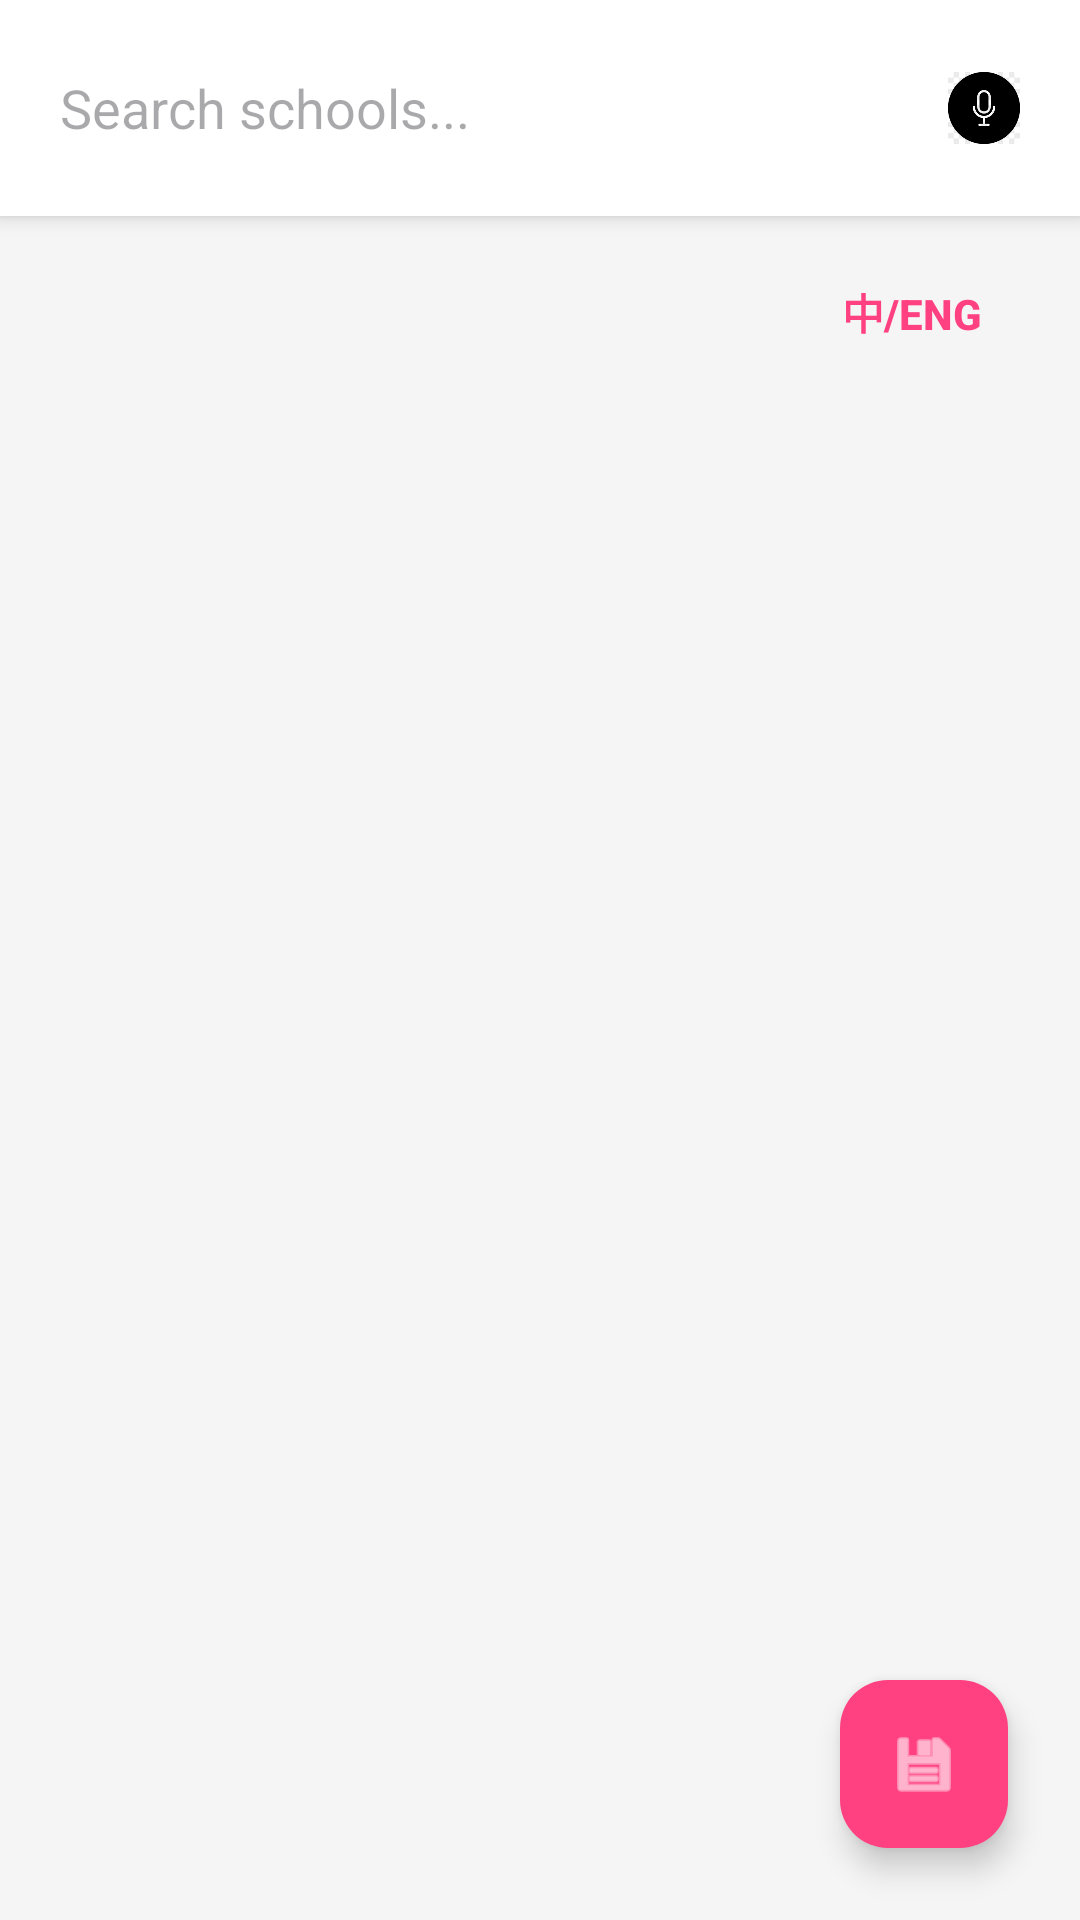

This screen was rendered from an Android layout file. Write that file and the resources it references.
<!-- AndroidManifest.xml: application theme Theme.MUMoblieAppsProject -->
<!-- res/layout/activity_main.xml -->
<?xml version="1.0" encoding="utf-8"?>
<RelativeLayout xmlns:android="http://schemas.android.com/apk/res/android"
    xmlns:app="http://schemas.android.com/apk/res-auto"
    android:layout_width="match_parent"
    android:layout_height="match_parent">
<LinearLayout xmlns:android="http://schemas.android.com/apk/res/android"
    android:layout_width="match_parent"
    android:layout_height="match_parent"
    android:orientation="vertical"
    android:background="#F5F5F5">

    <LinearLayout
        android:layout_width="match_parent"
        android:layout_height="wrap_content"
        android:orientation="horizontal"
        android:padding="12dp"
        android:background="@android:color/white"
        android:gravity="center_vertical"
        android:elevation="4dp">

        <EditText
            android:id="@+id/etSearch"
            android:layout_width="0dp"
            android:layout_height="48dp"
            android:layout_weight="1"
            android:background="@android:color/transparent"
            android:hint="@string/search_hint"
            android:singleLine="true"
            android:paddingStart="8dp"/>

        <ImageButton
            android:id="@+id/btnVoiceSearch"
            android:layout_width="40dp"
            android:layout_height="40dp"
            android:padding="8dp"
            android:scaleType="fitCenter"
            android:background="?attr/selectableItemBackgroundBorderless"
            android:src="@drawable/ic_voice"
            android:contentDescription="Voice search" />



    </LinearLayout>

    <Button
        android:id="@+id/btnLanguageToggle"
        android:layout_width="wrap_content"
        android:layout_height="wrap_content"
        android:layout_gravity="end"
        android:layout_marginEnd="12dp"
        android:layout_marginTop="8dp"
        android:background="@android:color/transparent"
        android:text="中/Eng"
        android:textColor="#FF4081"
        android:textSize="14sp"
        android:textStyle="bold" />


    <androidx.recyclerview.widget.RecyclerView
        android:id="@+id/recyclerViewSchools"
        android:layout_width="match_parent"
        android:layout_height="match_parent"
        android:clipToPadding="false"
        android:paddingTop="8dp"
        android:paddingBottom="16dp"/>



</LinearLayout>

    <com.google.android.material.floatingactionbutton.FloatingActionButton
        android:id="@+id/fabWishlist"
        android:layout_width="wrap_content"
        android:layout_height="wrap_content"
        android:layout_alignParentEnd="true"
        android:layout_alignParentBottom="true"
        android:layout_margin="24dp"
        android:src="@android:drawable/ic_menu_save"
        app:backgroundTint="#FF4081"
        app:tint="@android:color/white" />
</RelativeLayout>
<!-- resources referenced by this layout -->
<resources>
  <!-- drawable ic_voice: jpg bitmap (drawable, 9014 bytes) -->
  <string name="search_hint">Search schools...</string>
  <style name="Theme.MUMoblieAppsProject" parent="Base.Theme.MUMoblieAppsProject" />
  <style name="Base.Theme.MUMoblieAppsProject" parent="Theme.Material3.DayNight.NoActionBar">
          
          
      </style>
</resources>
